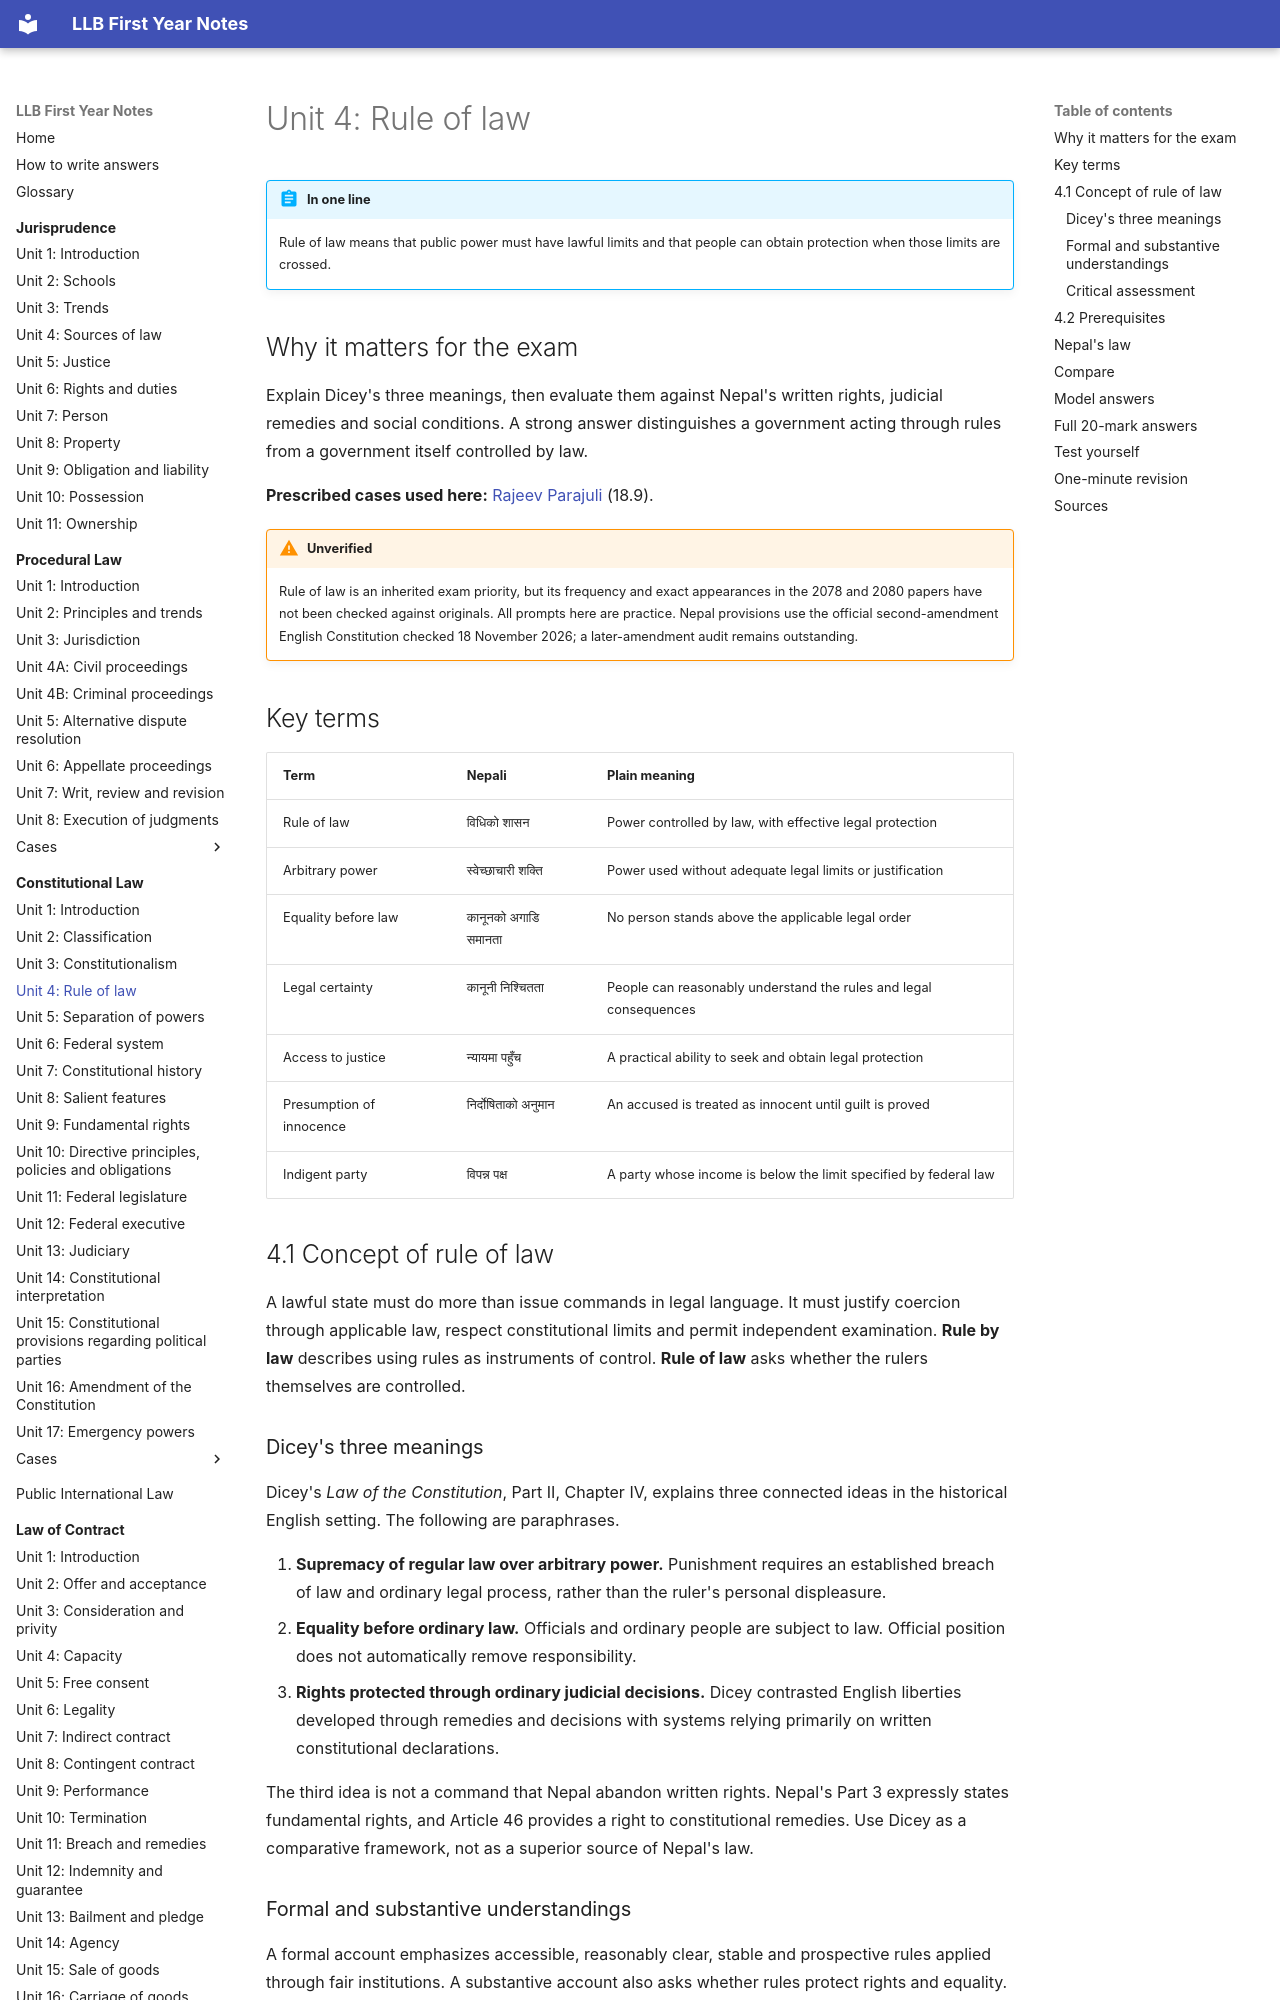

repository: amritghimire/llbnotes · page: constitutional-law/unit-04-rule-of-law/index.html · generator: mkdocs

# Unit 4: Rule of law

!!! abstract "In one line"
    Rule of law means that public power must have lawful limits and that people can obtain protection when those limits are crossed.

## Why it matters for the exam

Explain Dicey's three meanings, then evaluate them against Nepal's written rights, judicial remedies and social conditions. A strong answer distinguishes a government acting through rules from a government itself controlled by law.

**Prescribed cases used here:** [Rajeev Parajuli](cases/18-9-rajeev-parajuli.md) (18.9).

!!! warning "Unverified"
    Rule of law is an inherited exam priority, but its frequency and exact appearances in the 2078 and 2080 papers have not been checked against originals. All prompts here are practice. Nepal provisions use the official second-amendment English Constitution checked 18 November 2026; a later-amendment audit remains outstanding.

## Key terms

| Term | Nepali | Plain meaning |
|---|---|---|
| Rule of law | विधिको शासन | Power controlled by law, with effective legal protection |
| Arbitrary power | स्वेच्छाचारी शक्ति | Power used without adequate legal limits or justification |
| Equality before law | कानूनको अगाडि समानता | No person stands above the applicable legal order |
| Legal certainty | कानूनी निश्चितता | People can reasonably understand the rules and legal consequences |
| Access to justice | न्यायमा पहुँच | A practical ability to seek and obtain legal protection |
| Presumption of innocence | निर्दोषिताको अनुमान | An accused is treated as innocent until guilt is proved |
| Indigent party | विपन्न पक्ष | A party whose income is below the limit specified by federal law |

## 4.1 Concept of rule of law

A lawful state must do more than issue commands in legal language. It must justify coercion through applicable law, respect constitutional limits and permit independent examination. **Rule by law** describes using rules as instruments of control. **Rule of law** asks whether the rulers themselves are controlled.

### Dicey's three meanings

Dicey's *Law of the Constitution*, Part II, Chapter IV, explains three connected ideas in the historical English setting. The following are paraphrases.

1. **Supremacy of regular law over arbitrary power.** Punishment requires an established breach of law and ordinary legal process, rather than the ruler's personal displeasure.
2. **Equality before ordinary law.** Officials and ordinary people are subject to law. Official position does not automatically remove responsibility.
3. **Rights protected through ordinary judicial decisions.** Dicey contrasted English liberties developed through remedies and decisions with systems relying primarily on written constitutional declarations.

The third idea is not a command that Nepal abandon written rights. Nepal's Part 3 expressly states fundamental rights, and Article 46 provides a right to constitutional remedies. Use Dicey as a comparative framework, not as a superior source of Nepal's law.

### Formal and substantive understandings

A formal account emphasizes accessible, reasonably clear, stable and prospective rules applied through fair institutions. A substantive account also asks whether rules protect rights and equality. This is an analytical distinction. A precise but discriminatory rule can be predictable while failing the constitutional standard of equality.

### Critical assessment

Dicey's resistance to broad official discretion highlights a real danger, but modern administration needs lawful discretion to address different circumstances. The answer is bounded power, fair procedure, reasons and review, not the claim that every discretion is illegal. Specialized tribunals are not automatically contrary to rule of law. Ask whether their authority and safeguards are adequate.
